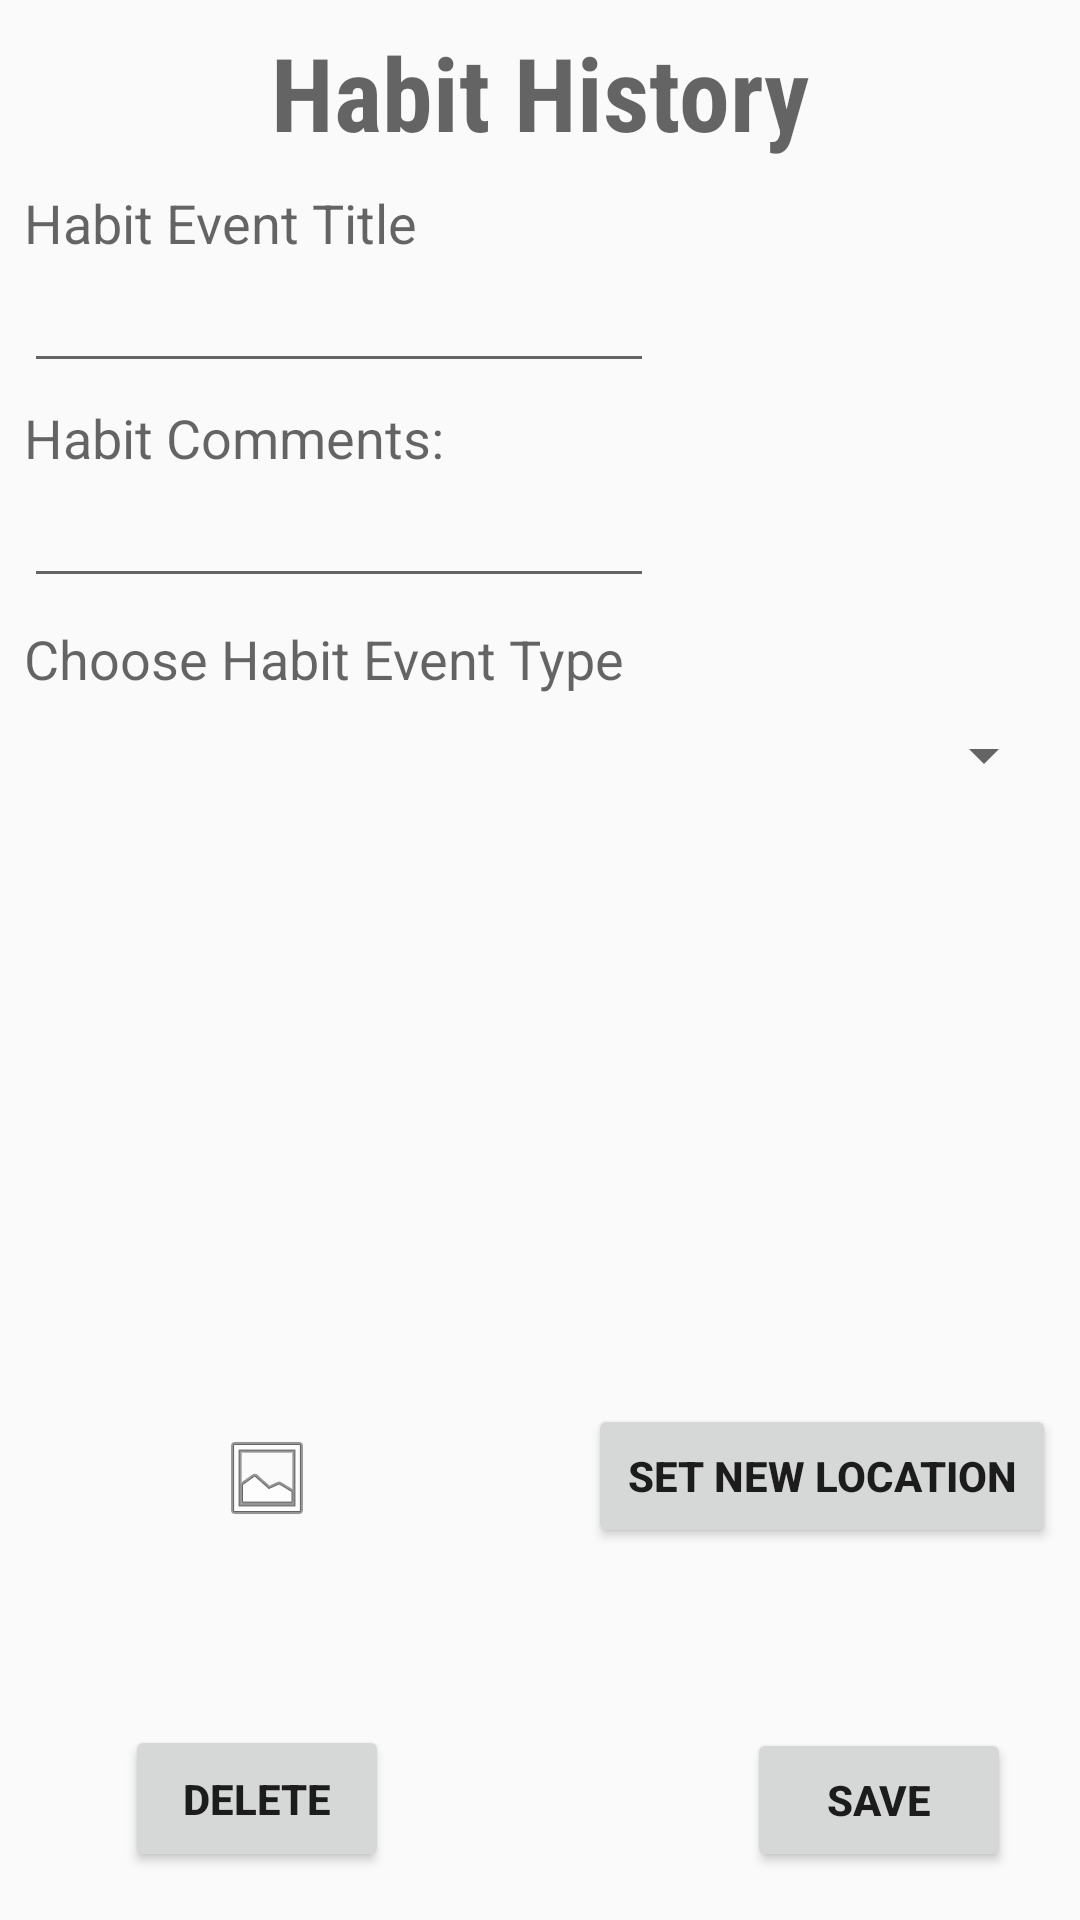

This screen was rendered from an Android layout file. Write that file and the resources it references.
<!-- AndroidManifest.xml: application theme AppTheme -->
<!-- res/layout/activity_view_habit_event.xml -->
<?xml version="1.0" encoding="utf-8"?>
<android.support.constraint.ConstraintLayout xmlns:android="http://schemas.android.com/apk/res/android"
    xmlns:app="http://schemas.android.com/apk/res-auto"
    xmlns:tools="http://schemas.android.com/tools"
    android:layout_width="match_parent"
    android:layout_height="match_parent"
    tools:context="ca.ualberta.cs.routinekeen.Views.ViewHabitEvent">

    <ImageButton
        android:id="@+id/imageButtonPhoto"
        android:layout_width="146dp"
        android:layout_height="151dp"
        android:layout_marginBottom="8dp"
        android:layout_marginLeft="16dp"
        android:layout_marginTop="0dp"
        android:background="@drawable/common_google_signin_btn_icon_dark_normal_background"
        android:padding="0dp"
        app:layout_constraintBottom_toTopOf="@+id/saveButton"
        app:layout_constraintLeft_toLeftOf="parent"
        app:layout_constraintTop_toBottomOf="@+id/habitTypeSpinner"
        app:layout_constraintVertical_bias="0.529"
        app:srcCompat="@android:drawable/ic_menu_gallery" />

    <Button
        android:id="@+id/delButton"
        android:layout_width="wrap_content"
        android:layout_height="49dp"
        android:layout_marginBottom="16dp"
        android:layout_marginEnd="32dp"
        android:layout_marginLeft="8dp"
        android:layout_marginRight="32dp"
        android:layout_marginStart="8dp"
        android:onClick="delEvent"
        android:text="Delete"
        android:textStyle="bold"
        app:layout_constraintBottom_toBottomOf="parent"
        app:layout_constraintHorizontal_bias="0.279"
        app:layout_constraintLeft_toLeftOf="parent"
        app:layout_constraintRight_toLeftOf="@+id/saveButton" />

    <Button
        android:id="@+id/saveButton"
        android:layout_width="wrap_content"
        android:layout_height="wrap_content"
        android:layout_marginBottom="16dp"
        android:onClick="saveEvent"
        android:text="Save"
        android:textStyle="bold"
        app:layout_constraintBottom_toBottomOf="parent"
        app:layout_constraintHorizontal_bias="0.915"
        app:layout_constraintLeft_toLeftOf="parent"
        app:layout_constraintRight_toRightOf="parent" />

    <TextView
        android:id="@+id/viewHabitEvent"
        android:layout_width="289dp"
        android:layout_height="46dp"
        android:layout_marginTop="8dp"
        android:fontFamily="sans-serif-condensed"
        android:text="Habit History"
        android:textAlignment="center"
        android:textAppearance="@style/TextAppearance.AppCompat.Display1"
        android:textStyle="bold"
        app:layout_constraintEnd_toEndOf="parent"
        app:layout_constraintStart_toStartOf="parent"
        app:layout_constraintTop_toTopOf="parent"
        tools:layout_editor_absoluteX="48dp"
        tools:text="Edit Habit Event" />

    <TextView
        android:id="@+id/text_title2"
        android:layout_width="wrap_content"
        android:layout_height="wrap_content"
        android:layout_marginTop="8dp"
        android:text="Habit Event Title"
        android:textAppearance="@style/TextAppearance.AppCompat.Medium"
        app:layout_constraintTop_toBottomOf="@+id/viewHabitEvent"
        android:layout_marginLeft="8dp"
        app:layout_constraintLeft_toLeftOf="parent"
        android:layout_marginStart="8dp"
        android:layout_marginEnd="8dp" />

    <TextView
        android:id="@+id/text_comment2"
        android:layout_width="wrap_content"
        android:layout_height="wrap_content"
        android:layout_marginTop="6dp"
        android:text="Habit Comments:"
        android:textAppearance="@style/TextAppearance.AppCompat.Medium"
        app:layout_constraintTop_toBottomOf="@+id/eventTitle"
        android:layout_marginLeft="8dp"
        app:layout_constraintLeft_toLeftOf="parent"
        android:layout_marginStart="8dp"
        android:layout_marginEnd="8dp" />

    <EditText
        android:id="@+id/eventComment"
        android:layout_width="0dp"
        android:layout_height="wrap_content"
        android:ems="10"
        app:layout_constraintStart_toStartOf="parent"
        app:layout_constraintTop_toBottomOf="@+id/text_comment2"
        app:layout_constraintRight_toRightOf="parent"
        android:layout_marginLeft="8dp"
        android:layout_marginRight="8dp"
        app:layout_constraintLeft_toLeftOf="parent"
        android:layout_marginTop="0dp" />

    <EditText
        android:id="@+id/eventTitle"
        android:layout_width="0dp"
        android:layout_height="wrap_content"
        android:ems="10"
        android:inputType="text"
        android:selectAllOnFocus="false"
        app:layout_constraintStart_toStartOf="parent"
        app:layout_constraintTop_toBottomOf="@+id/text_title2"
        android:layout_marginLeft="8dp"
        app:layout_constraintLeft_toLeftOf="parent"
        android:layout_marginTop="0dp"
        android:layout_marginRight="8dp"
        app:layout_constraintRight_toRightOf="parent" />

    <Button
        android:id="@+id/locationButton"
        android:layout_width="156dp"
        android:layout_height="48dp"
        android:layout_marginBottom="59dp"
        android:onClick="attachUpdatedLocation"
        android:text="Set New Location"
        android:textStyle="bold"
        app:layout_constraintBottom_toTopOf="@+id/delButton"
        android:layout_marginRight="8dp"
        app:layout_constraintRight_toRightOf="parent" />

    <TextView
        android:id="@+id/textView3"
        android:layout_width="wrap_content"
        android:layout_height="wrap_content"
        android:layout_marginLeft="8dp"
        android:layout_marginTop="8dp"
        android:text="Choose Habit Event Type"
        android:textAppearance="@style/TextAppearance.AppCompat.Medium"
        app:layout_constraintLeft_toLeftOf="parent"
        android:layout_marginStart="8dp"
        android:layout_marginEnd="8dp"
        app:layout_constraintTop_toBottomOf="@+id/eventComment" />

    <Spinner
        android:id="@+id/typeSpinner"
        android:layout_width="0dp"
        android:layout_height="wrap_content"
        android:layout_marginTop="8dp"
        app:layout_constraintTop_toBottomOf="@+id/textView3"
        android:layout_marginRight="8dp"
        android:layout_marginStart="8dp"
        app:layout_constraintRight_toRightOf="parent"
        android:layout_marginLeft="8dp"
        app:layout_constraintLeft_toLeftOf="parent" />

</android.support.constraint.ConstraintLayout>
<!-- resources referenced by this layout -->
<resources>
  <style name="AppTheme" parent="Theme.AppCompat.Light.DarkActionBar">
          
          <item name="colorPrimary">@color/colorPrimary</item>
          <item name="colorPrimaryDark">@color/colorPrimaryDark</item>
          <item name="colorAccent">@color/colorAccent</item>
      </style>
  <!-- not gathered from this repository: default colours our renderer supplied (Android Studio template values) -->
  <color name="colorPrimary">#FF6200EE</color>
  <color name="colorPrimaryDark">#FF3700B3</color>
  <color name="colorAccent">#FF03DAC5</color>
</resources>
